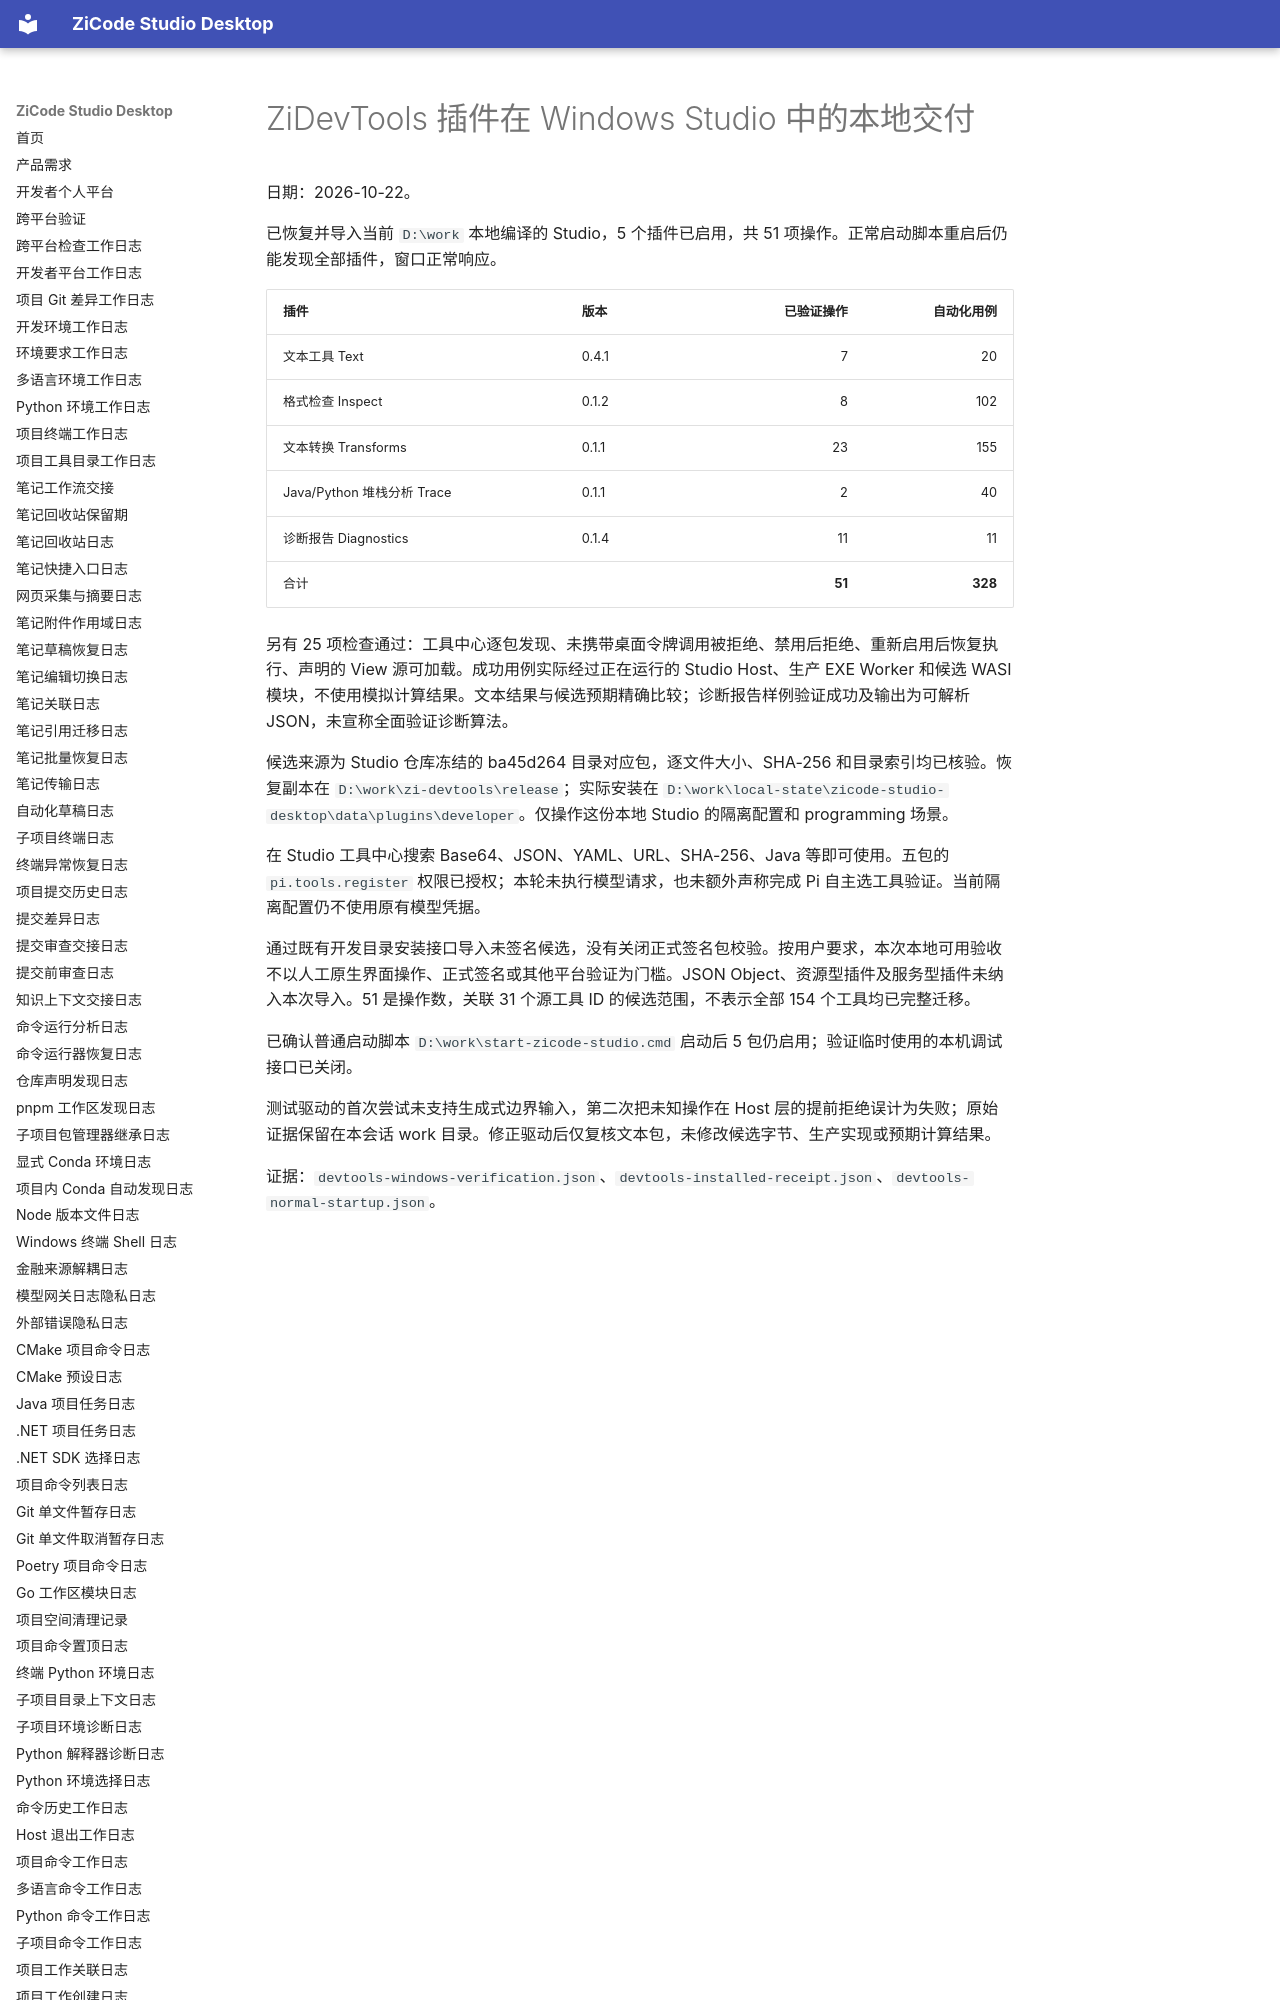

repository: ax2/zicode-studio-desktop · page: iterations/2026-10-22-windows-devtools-local/index.html · generator: mkdocs

# ZiDevTools 插件在 Windows Studio 中的本地交付

日期：2026-10-22。

已恢复并导入当前 `D:\work` 本地编译的 Studio，5 个插件已启用，共 51 项操作。正常启动脚本重启后仍能发现全部插件，窗口正常响应。

| 插件 | 版本 | 已验证操作 | 自动化用例 |
| --- | --- | ---: | ---: |
| 文本工具 Text | 0.4.1 | 7 | 20 |
| 格式检查 Inspect | 0.1.2 | 8 | 102 |
| 文本转换 Transforms | 0.1.1 | 23 | 155 |
| Java/Python 堆栈分析 Trace | 0.1.1 | 2 | 40 |
| 诊断报告 Diagnostics | 0.1.4 | 11 | 11 |
| 合计 | | **51** | **328** |

另有 25 项检查通过：工具中心逐包发现、未携带桌面令牌调用被拒绝、禁用后拒绝、重新启用后恢复执行、声明的 View 源可加载。成功用例实际经过正在运行的 Studio Host、生产 EXE Worker 和候选 WASI 模块，不使用模拟计算结果。文本结果与候选预期精确比较；诊断报告样例验证成功及输出为可解析 JSON，未宣称全面验证诊断算法。

候选来源为 Studio 仓库冻结的 ba45d264 目录对应包，逐文件大小、SHA-256 和目录索引均已核验。恢复副本在 `D:\work\zi-devtools\release`；实际安装在 `D:\work\local-state\zicode-studio-desktop\data\plugins\developer`。仅操作这份本地 Studio 的隔离配置和 programming 场景。
